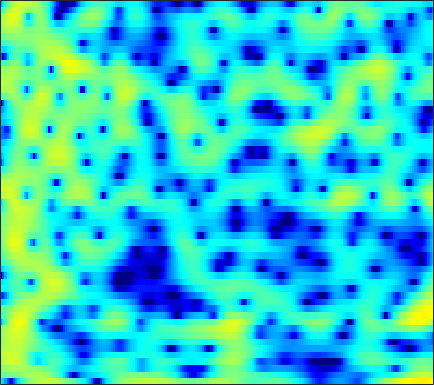

Source data for this figure (header and first rows):
-6.7046, -8.0603, -10.498, -14.092, -17.824, -19.226, -13.893, -10.644, -7.4607, -5.1093, -3.287, -2.1679, -0.93366, 0.066545, 0.6869, 1.3657, 1.8979, 2.2119, 2.5278, 2.737, 2.8487, 2.8708, 2.8227, 2.6853
-1.151, -1.115, -1.077, -1.022, -0.9548, -0.8103, -0.5923, -0.3826, -0.05232, 0.3165, 0.6937, 0.9668, 1.299, 1.579, 1.746, 1.901, 1.973, 1.969, 1.882, 1.696, 1.404, 1.11, 0.612, -0.01952
0.09451, 0.4645, 0.8818, 1.219, 1.418, 1.618, 1.747, 1.799, 1.81, 1.758, 1.647, 1.528, 1.327, 1.088, 0.8907, 0.6102, 0.3247, 0.1107, -0.1729, -0.4611, -0.7724, -1.029, -1.424, -1.897
1.548, 2.223, 2.913, 3.392, 3.62, 3.757, 3.71, 3.55, 3.166, 2.573, 1.752, 0.9708, -0.3264, -1.93, -3.346, -5.429, -7.304, -8.006, -7.577, -6.289, -4.979, -4.179, -3.406, -2.947
2.279, 2.761, 3.272, 3.621, 3.773, 3.829, 3.709, 3.502, 3.059, 2.41, 1.543, 0.7411, -0.5419, -2.057, -3.303, -4.949, -6.204, -6.613, -6.382, -5.647, -4.838, -4.32, -3.831, -3.579
1.613, 2, 2.438, 2.773, 2.949, 3.077, 3.075, 2.991, 2.765, 2.412, 1.94, 1.523, 0.9016, 0.2338, -0.2771, -0.9385, -1.548, -1.961, -2.446, -2.87, -3.26, -3.545, -3.945, -4.397
0.6435, 1.248, 1.926, 2.459, 2.767, 3.053, 3.192, 3.206, 3.102, 2.868, 2.52, 2.188, 1.667, 1.063, 0.5605, -0.1551, -0.908, -1.493, -2.287, -3.095, -3.911, -4.527, -5.34, -6.134
0.4357, 1.174, 2.006, 2.677, 3.075, 3.465, 3.694, 3.755, 3.695, 3.472, 3.075, 2.667, 1.978, 1.133, 0.4069, -0.6673, -1.837, -2.764, -4.021, -5.309, -6.604, -7.572, -8.844, -10.07
0.1051, 0.6918, 1.575, 2.464, 3.074, 3.749, 4.24, 4.46, 4.535, 4.345, 3.867, 3.313, 2.297, 0.9712, -0.2463, -2.168, -4.405, -6.22, -8.609, -10.57, -11.9, -12.71, -13.97, -16.02
-9.886, -6.627, -2.613, 0.2421, 1.827, 3.396, 4.486, 5.01, 5.385, 5.373, 4.993, 4.466, 3.417, 1.927, 0.4605, -2.059, -5.423, -8.714, -14.27, -17.42, -14.79, -13.19, -12.26, -12.35
-3.616, -2.951, -1.564, -0.09288, 0.9552, 2.179, 3.142, 3.673, 4.122, 4.297, 4.219, 3.994, 3.44, 2.619, 1.845, 0.6468, -0.6827, -1.697, -2.932, -3.982, -4.919, -5.569, -6.371, -7.216
-1.939, -1.855, -1.489, -0.8545, -0.2706, 0.5595, 1.331, 1.823, 2.381, 2.787, 3.019, 3.072, 2.995, 2.767, 2.517, 2.081, 1.545, 1.087, 0.4411, -0.2493, -1.002, -1.628, -2.557, -3.614
-7.98, -8.165, -7.182, -5.43, -4.086, -2.495, -1.185, -0.3571, 0.5399, 1.232, 1.714, 1.965, 2.197, 2.328, 2.364, 2.342, 2.267, 2.167, 1.967, 1.707, 1.384, 1.084, 0.5745, -0.02364
-14.93, -15.77, -12.27, -8.614, -6.542, -4.508, -3.009, -2.139, -1.272, -0.7068, -0.3353, -0.1478, 0.05399, 0.2392, 0.4062, 0.6922, 1.046, 1.335, 1.696, 1.993, 2.201, 2.288, 2.304, 2.194
-5.998, -6.064, -5.68, -4.918, -4.312, -3.52, -2.84, -2.474, -2.278, -2.437, -2.933, -3.505, -4.47, -5.241, -5.28, -4.331, -2.723, -1.457, 0.05556, 1.268, 2.173, 2.677, 3.16, 3.424
-7.157, -6.752, -5.831, -4.799, -4.046, -3.155, -2.502, -2.254, -2.256, -2.688, -3.726, -5.048, -7.831, -12.3, -14.92, -10.21, -5.456, -2.987, -0.613, 1.077, 2.282, 2.932, 3.511, 3.838
-21.39, -14.55, -9.687, -6.732, -5.108, -3.458, -2.345, -1.769, -1.28, -1.094, -1.19, -1.367, -1.627, -1.776, -1.682, -1.201, -0.4356, 0.2353, 1.113, 1.847, 2.414, 2.716, 2.935, 2.962
-8.797, -7.83, -6.231, -4.615, -3.469, -2.164, -1.144, -0.5301, 0.1085, 0.5375, 0.8244, 0.9773, 1.119, 1.232, 1.335, 1.499, 1.665, 1.788, 1.933, 2.01, 1.97, 1.865, 1.606, 1.183
-4.223, -3.537, -2.596, -1.623, -0.9189, -0.08988, 0.6144, 1.056, 1.5, 1.793, 1.986, 2.055, 2.077, 2.063, 2.031, 1.961, 1.885, 1.802, 1.637, 1.401, 1.04, 0.6606, 0.01257, -0.8505
-2.686, -1.785, -0.6461, 0.3826, 1.037, 1.724, 2.25, 2.507, 2.661, 2.644, 2.446, 2.206, 1.823, 1.429, 1.156, 0.868, 0.699, 0.6177, 0.4894, 0.284, -0.04697, -0.4338, -1.173, -2.143
-2.397, -0.8894, 0.7923, 2.109, 2.848, 3.576, 3.972, 4.044, 3.86, 3.335, 2.421, 1.499, -0.02893, -1.752, -2.853, -3.486, -3.079, -2.434, -1.613, -1.131, -1.04, -1.205, -1.778, -2.65
-1.659, 0.05131, 1.895, 3.242, 3.993, 4.686, 4.981, 4.963, 4.597, 3.761, 2.418, 0.9761, -1.808, -6.103, -11.19, -14.88, -8.267, -5.397, -3.206, -2.153, -1.937, -2.193, -3.017, -4.481
-0.7412, 0.3717, 1.668, 2.689, 3.301, 3.853, 4.13, 4.158, 3.929, 3.405, 2.599, 1.815, 0.6353, -0.5874, -1.366, -2.006, -2.209, -2.155, -2.11, -2.246, -2.696, -3.311, -4.492, -6.247
-0.5996, 0.1834, 1.081, 1.859, 2.333, 2.803, 3.106, 3.202, 3.171, 2.982, 2.62, 2.272, 1.73, 1.134, 0.6888, 0.1152, -0.4347, -0.8429, -1.403, -2.044, -2.763, -3.389, -4.345, -5.346
-0.622, -0.04194, 0.6725, 1.342, 1.777, 2.256, 2.617, 2.785, 2.893, 2.86, 2.698, 2.507, 2.142, 1.7, 1.311, 0.7317, 0.09833, -0.4312, -1.167, -1.964, -2.781, -3.395, -4.219, -4.947
-1.251, -0.7675, 0.03143, 0.8562, 1.42, 2.092, 2.59, 2.861, 3.075, 3.114, 3.026, 2.866, 2.561, 2.146, 1.759, 1.141, 0.4017, -0.2403, -1.216, -2.299, -3.482, -4.331, -5.368, -6.172
-5.208, -3.812, -1.623, 0.2138, 1.313, 2.401, 3.088, 3.402, 3.576, 3.553, 3.371, 3.17, 2.86, 2.474, 2.147, 1.594, 0.8525, 0.1475, -1.101, -2.734, -4.905, -6.956, -10.07, -12.44
-7.959, -4.612, -1.054, 1.243, 2.428, 3.354, 3.76, 3.741, 3.366, 2.702, 1.891, 1.368, 0.9204, 0.8702, 0.9658, 1.073, 0.9456, 0.6061, -0.2245, -1.589, -3.54, -5.518, -8.591, -11.01
1.969, 2.294, 2.887, 3.444, 3.706, 3.739, 3.376, 2.732, 1.309, -1.022, -4.681, -8.8, -11.88, -6.786, -3.959, -1.661, -0.4443, -0.06141, -0.02856, -0.5005, -1.247, -1.952, -2.799, -3.421
3.423, 3.576, 3.704, 3.77, 3.696, 3.447, 2.88, 2.25, 1.032, -0.5932, -2.551, -3.872, -4.603, -3.744, -2.707, -1.472, -0.673, -0.3799, -0.3693, -0.7534, -1.472, -2.212, -3.448, -4.772
2.18, 2.384, 2.628, 2.78, 2.841, 2.8, 2.605, 2.365, 1.933, 1.421, 0.9035, 0.5853, 0.3066, 0.2213, 0.225, 0.2853, 0.2549, 0.1497, -0.2107, -0.8234, -1.827, -2.846, -4.796, -7.703
-0.6711, -0.2874, 0.2806, 0.7987, 1.148, 1.487, 1.736, 1.817, 1.843, 1.754, 1.62, 1.483, 1.317, 1.144, 1.036, 0.8777, 0.707, 0.5361, 0.2361, -0.2038, -0.8236, -1.411, -2.368, -3.449
-5.644, -4.651, -3.234, -1.955, -1.117, -0.2345, 0.4234, 0.7577, 1.019, 1.087, 1.014, 0.8736, 0.6376, 0.3731, 0.2223, 0.07114, 0.05146, 0.07852, 0.1871, 0.2724, 0.3401, 0.3275, 0.2772, 0.1769
-14.14, -10.13, -6.682, -4.229, -2.888, -1.517, -0.608, -0.1399, 0.161, 0.1623, -0.1742, -0.5994, -1.4, -2.304, -2.92, -3.315, -3.01, -2.382, -1.317, -0.2543, 0.6611, 1.212, 1.798, 2.21
-9.936, -8.355, -6.316, -4.47, -3.34, -2.062, -1.159, -0.7099, -0.4308, -0.563, -1.17, -2.012, -3.81, -6.841, -10.61, -19.88, -12.84, -7.802, -3.861, -1.318, 0.4122, 1.398, 2.365, 3.066
-8.153, -7.286, -6.096, -4.869, -3.954, -2.865, -1.92, -1.384, -0.8957, -0.7549, -0.9543, -1.384, -2.298, -3.545, -4.524, -5.213, -4.657, -3.592, -1.97, -0.5291, 0.6624, 1.369, 2.143, 2.728
-9.83, -9.169, -8.095, -6.915, -5.863, -4.476, -3.072, -2.134, -1.085, -0.306, 0.1779, 0.382, 0.4422, 0.3829, 0.2795, 0.1942, 0.1888, 0.2586, 0.3854, 0.5379, 0.6879, 0.8152, 1.043, 1.348
-12.34, -13.01, -13.73, -12.75, -10.58, -7.278, -4.423, -2.657, -0.7746, 0.6623, 1.686, 2.244, 2.725, 2.943, 2.98, 2.816, 2.456, 2.028, 1.243, 0.2021, -1.075, -1.988, -2.762, -2.45
-11.99, -13.62, -16.7, -16.18, -12.34, -7.798, -4.437, -2.408, -0.3202, 1.299, 2.502, 3.157, 3.761, 4.045, 4.07, 3.832, 3.259, 2.565, 1.211, -0.844, -4.055, -7.887, -20.08, -12.67
-8.886, -8.842, -8.447, -7.642, -6.602, -4.948, -3.232, -1.962, -0.4798, 0.7755, 1.794, 2.37, 2.939, 3.249, 3.299, 3.158, 2.739, 2.242, 1.34, 0.155, -1.187, -2.118, -2.978, -2.963
-8.435, -8.041, -7.18, -6.092, -5.21, -3.923, -2.675, -1.782, -0.6692, 0.2628, 1.059, 1.541, 2.035, 2.369, 2.489, 2.514, 2.364, 2.149, 1.744, 1.232, 0.6872, 0.2756, -0.1608, -0.4338
-11.05, -10.15, -8.321, -6.319, -5.014, -3.442, -2.131, -1.32, -0.4093, 0.3321, 0.9135, 1.297, 1.704, 2.036, 2.256, 2.44, 2.528, 2.512, 2.36, 2.087, 1.681, 1.291, 0.7189, 0.07208
-23.83, -14.44, -8.557, -5.164, -3.405, -1.77, -0.6455, -0.09766, 0.3494, 0.5973, 0.7162, 0.8215, 1.075, 1.476, 1.867, 2.402, 2.861, 3.096, 3.228, 3.115, 2.725, 2.262, 1.334, 0.02185
-2.534, -2.167, -1.266, -0.2106, 0.4625, 1.016, 1.183, 1.032, 0.4179, -0.7121, -2.184, -3.298, -3.738, -2.508, -1.106, 0.7185, 2.095, 2.834, 3.443, 3.622, 3.41, 2.992, 2.022, 0.5456
2.027, 2.004, 2.049, 2.068, 2.029, 1.827, 1.3, 0.6491, -0.6828, -2.813, -6.247, -10.25, -14.96, -8.726, -5.129, -2.022, -0.05957, 0.9078, 1.702, 2.061, 2.057, 1.829, 1.319, 0.6043
2.383, 2.354, 2.32, 2.201, 2.034, 1.71, 1.214, 0.6967, -0.185, -1.196, -2.251, -2.902, -3.225, -2.873, -2.358, -1.505, -0.7439, -0.3438, -0.04448, -0.007548, -0.2004, -0.4386, -0.7644, -1.036
1.667, 1.859, 2.012, 2.089, 2.065, 1.889, 1.595, 1.3, 0.7966, 0.2468, -0.2493, -0.5504, -0.8117, -0.8679, -0.7753, -0.6208, -0.5195, -0.5344, -0.7908, -1.413, -2.425, -3.378, -4.691, -5.3
0.376, 0.747, 1.115, 1.417, 1.591, 1.689, 1.586, 1.371, 0.9172, 0.2494, -0.5082, -1.011, -1.475, -1.519, -1.25, -0.7548, -0.3302, -0.1808, -0.3677, -1.15, -2.776, -4.803, -9.746, -19.85
-3.456, -3.487, -3.049, -2.177, -1.406, -0.5899, -0.226, -0.2882, -0.8518, -2.131, -4.309, -6.659, -10.04, -9.364, -6.56, -3.437, -1.344, -0.327, 0.4265, 0.6131, 0.3582, 0.00671, -0.51, -0.5865
-13.1, -20.74, -15.41, -8.788, -6.085, -3.829, -2.633, -2.292, -2.463, -3.334, -4.947, -6.595, -8.592, -8.088, -6.127, -3.505, -1.476, -0.3613, 0.7181, 1.415, 1.853, 2.058, 2.277, 2.521
-7.57, -8.145, -7.699, -6.258, -5.047, -3.658, -2.679, -2.227, -1.958, -1.969, -2.15, -2.282, -2.316, -2.039, -1.637, -0.9034, -0.1159, 0.4363, 1.076, 1.581, 1.952, 2.15, 2.357, 2.491
-3.291, -3.234, -2.96, -2.524, -2.139, -1.63, -1.193, -0.9297, -0.6862, -0.5532, -0.4798, -0.4326, -0.326, -0.1477, 0.0165, 0.3006, 0.6157, 0.8529, 1.122, 1.334, 1.468, 1.529, 1.533, 1.462
-1.101, -0.8262, -0.4821, -0.1461, 0.07457, 0.2993, 0.4445, 0.5039, 0.5153, 0.4629, 0.3843, 0.3251, 0.2853, 0.3042, 0.3762, 0.4988, 0.6388, 0.732, 0.8119, 0.8115, 0.7249, 0.6007, 0.3482, 0.03698
0.5748, 0.9881, 1.444, 1.791, 1.974, 2.094, 2.047, 1.889, 1.532, 1.045, 0.4887, 0.09764, -0.2985, -0.4454, -0.3667, -0.1161, 0.176, 0.3382, 0.432, 0.3236, 0.003802, -0.3859, -1.03, -1.776
1.619, 2.245, 2.979, 3.519, 3.781, 3.916, 3.747, 3.39, 2.554, 1.251, -0.5759, -2.224, -4.228, -4.599, -3.659, -1.935, -0.5742, 0.07225, 0.4329, 0.2757, -0.3829, -1.187, -2.627, -4.47
0.1465, 1.332, 2.693, 3.754, 4.316, 4.734, 4.744, 4.454, 3.596, 2.046, -0.4458, -3.241, -8.685, -9.731, -5.881, -2.261, -0.2833, 0.4922, 0.781, 0.3551, -0.7532, -2.01, -4.412, -7.78
-4.553, -2.66, -0.4871, 1.279, 2.327, 3.32, 3.877, 4.009, 3.833, 3.282, 2.458, 1.765, 0.9767, 0.6332, 0.6674, 0.9301, 1.107, 1.052, 0.6401, -0.244, -1.63, -3.024, -5.42, -8.461
-10.07, -7.167, -3.934, -1.412, 0.08171, 1.61, 2.671, 3.194, 3.587, 3.701, 3.598, 3.428, 3.147, 2.832, 2.587, 2.209, 1.74, 1.277, 0.4693, -0.6074, -1.989, -3.263, -5.272, -7.659
